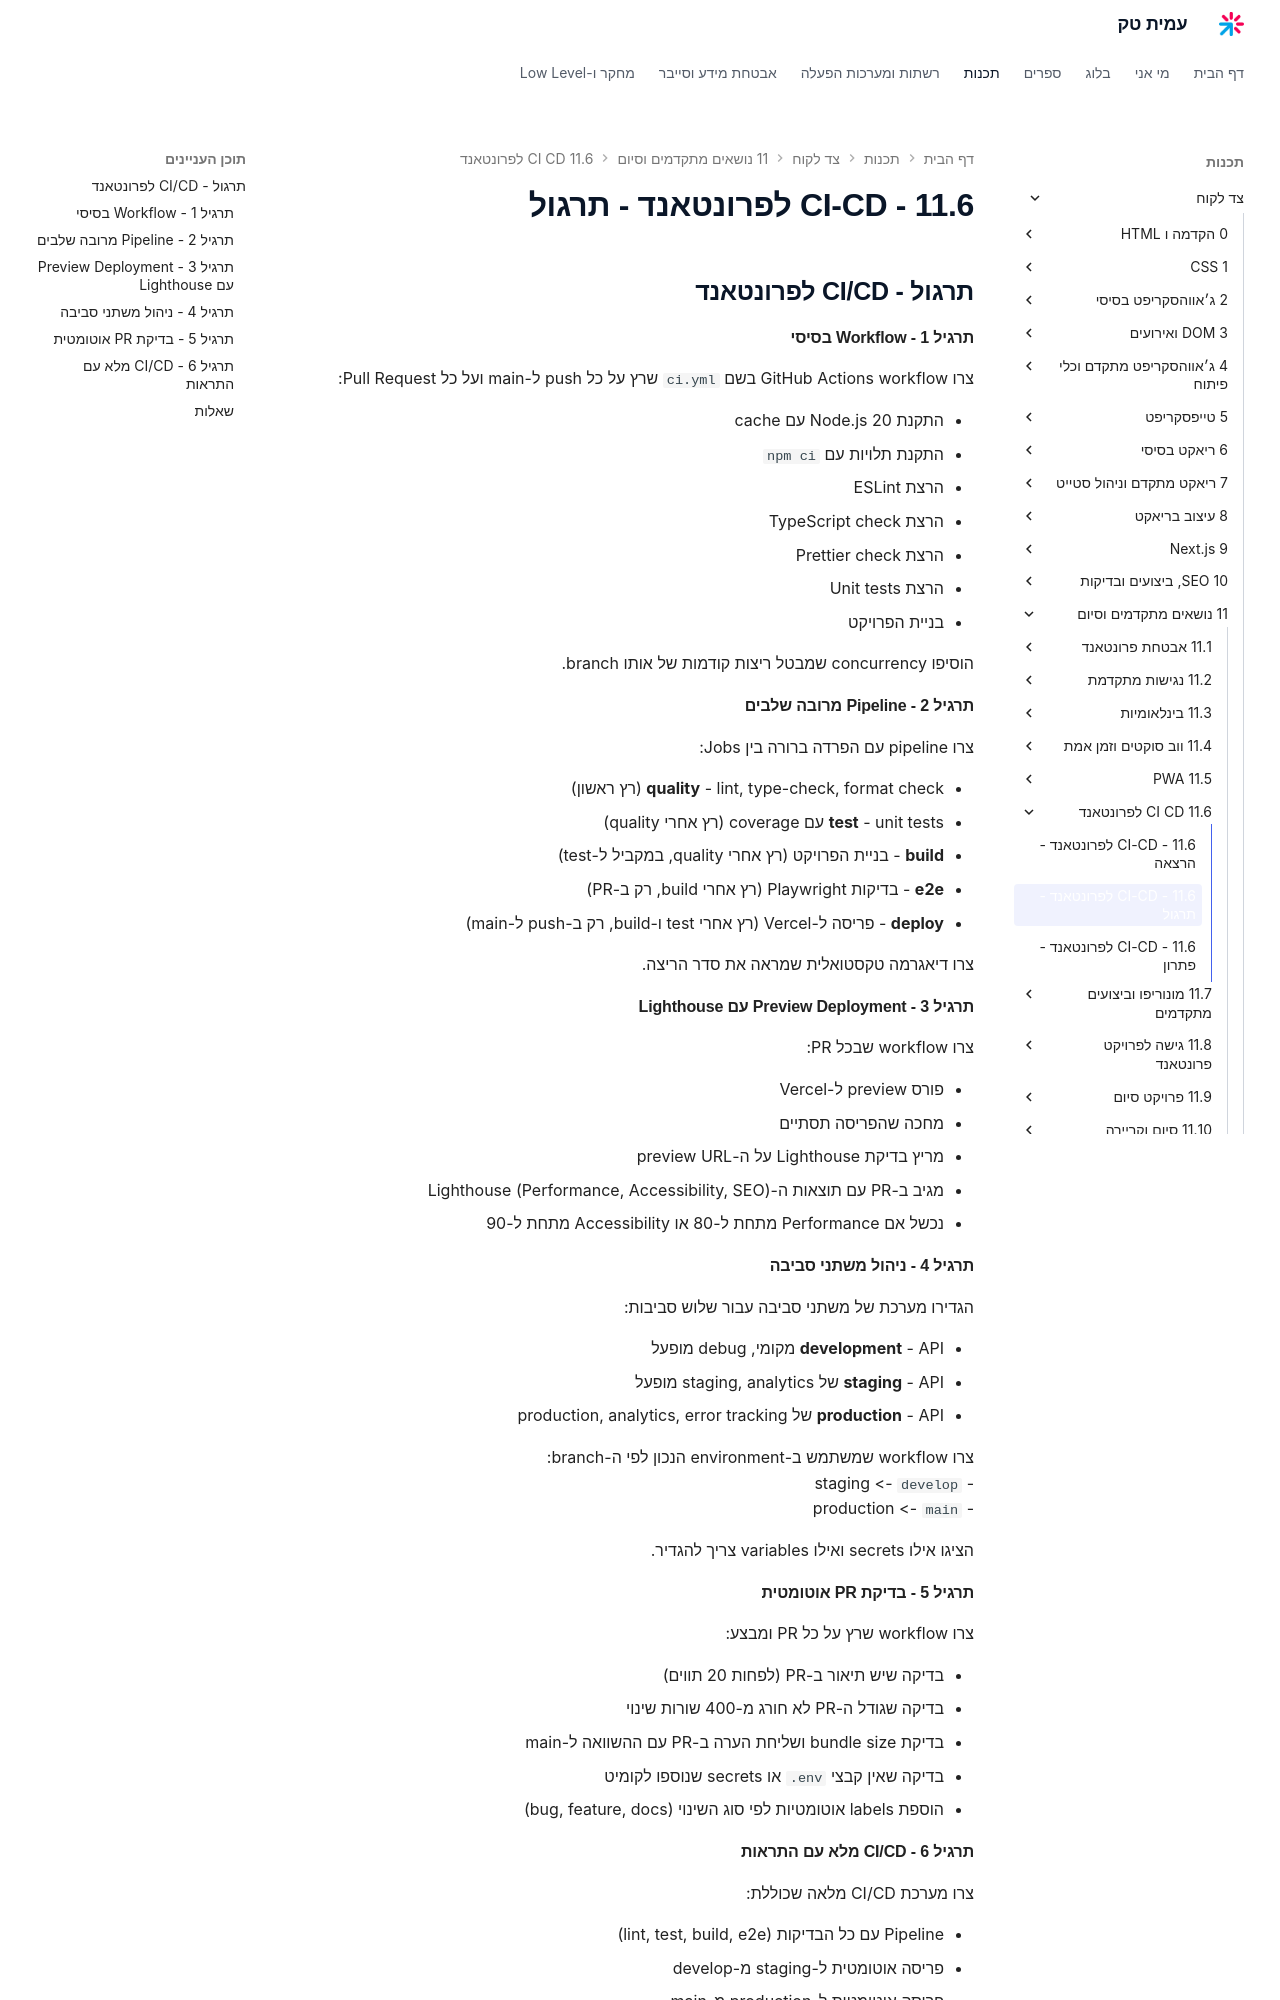

repository: AmitPinchasi/amittech · page: צד-לקוח/11 - נושאים מתקדמים וסיום/11.6 - CI-CD לפרונטאנד/11.6 - CI-CD לפרונטאנד - תרגול/index.html · generator: mkdocs

## תרגול - CI/CD לפרונטאנד

#### תרגיל 1 - Workflow בסיסי

צרו GitHub Actions workflow בשם `ci.yml` שרץ על כל push ל-main ועל כל Pull Request:

- התקנת Node.js 20 עם cache
- התקנת תלויות עם `npm ci`
- הרצת ESLint
- הרצת TypeScript check
- הרצת Prettier check
- הרצת Unit tests
- בניית הפרויקט

הוסיפו concurrency שמבטל ריצות קודמות של אותו branch.

#### תרגיל 2 - Pipeline מרובה שלבים

צרו pipeline עם הפרדה ברורה בין Jobs:

- **quality** - lint, type-check, format check (רץ ראשון)
- **test** - unit tests עם coverage (רץ אחרי quality)
- **build** - בניית הפרויקט (רץ אחרי quality, במקביל ל-test)
- **e2e** - בדיקות Playwright (רץ אחרי build, רק ב-PR)
- **deploy** - פריסה ל-Vercel (רץ אחרי test ו-build, רק ב-push ל-main)

צרו דיאגרמה טקסטואלית שמראה את סדר הריצה.

#### תרגיל 3 - Preview Deployment עם Lighthouse

צרו workflow שבכל PR:

- פורס preview ל-Vercel
- מחכה שהפריסה תסתיים
- מריץ בדיקת Lighthouse על ה-preview URL
- מגיב ב-PR עם תוצאות ה-Lighthouse (Performance, Accessibility, SEO)
- נכשל אם Performance מתחת ל-80 או Accessibility מתחת ל-90

#### תרגיל 4 - ניהול משתני סביבה

הגדירו מערכת של משתני סביבה עבור שלוש סביבות:

- **development** - API מקומי, debug מופעל
- **staging** - API של staging, analytics מופעל
- **production** - API של production, analytics, error tracking

צרו workflow שמשתמש ב-environment הנכון לפי ה-branch:
- `develop` -> staging
- `main` -> production

הציגו אילו secrets ואילו variables צריך להגדיר.

#### תרגיל 5 - בדיקת PR אוטומטית

צרו workflow שרץ על כל PR ומבצע:

- בדיקה שיש תיאור ב-PR (לפחות 20 תווים)
- בדיקה שגודל ה-PR לא חורג מ-400 שורות שינוי
- בדיקת bundle size ושליחת הערה ב-PR עם ההשוואה ל-main
- בדיקה שאין קבצי `.env` או secrets שנוספו לקומיט
- הוספת labels אוטומטיות לפי סוג השינוי (bug, feature, docs)
